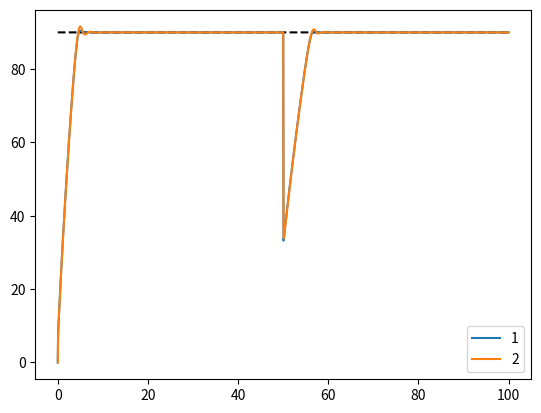

Write Python code to recreate this figure.
#!/usr/bin/python3
import math
import numpy as np
from matplotlib import pyplot as plt

g = 9.81
Time_length = 100.
Update_interval = 0.001
Start = 0.
Goal = 90.
Ball_weight = 0.5
Arm_length = 0.3

class PID:
    P_list = [0.]
    I_list = [0.]
    D_list = [0.]
    output_list = [0.]
    def __init__(self, Kp, Ki, Kd, Time_length=10., start=0., goal=90., Update_interval=0.001):
        self.Kp = Kp
        self.Ki = Ki
        self.Kd = Kd
        self.Time_length = Time_length
        self.start = start
        self.goal = goal
        self.Update_interval = Update_interval
        self.P_component = 0.
        self.I_component = 0.
        self.D_component = 0.

    def controller(self, current_data, pre_data=0):
        self.P_component = self.Kp * (self.goal - current_data)
        self.I_component += self.Ki * (self.goal - current_data)
        self.D_component = self.Kd * (current_data - pre_data)
        m = self.P_component + self.I_component + self.D_component
        self.P_list.append(self.P_component)
        self.I_list.append(self.I_component)
        self.D_list.append(self.D_component)
        self.output_list.append(m)
        return m

def Ball_vertical_component(theta_current):
    return Ball_weight * g * Arm_length * math.sin(math.radians(theta_current % 360))

pid1 = PID(0.002, 0.000009, 0.5, Time_length, Start, Goal, Update_interval)
pid2 = PID(0.002, 0.000009, 0., Time_length, Start, Goal, Update_interval)

time_list = np.linspace(0, Time_length, int(Time_length/Update_interval))
goal_list = [Goal for i in time_list]

theta_list_1 = [0.]
theta_list_2 = [0.]
for i in range(len(time_list)-1):
    try:
        m1 = pid1.controller(theta_list_1[-1], theta_list_1[-2])
        m2 = pid2.controller(theta_list_2[-1], theta_list_2[-2])
    except:
        m1 = pid1.controller(theta_list_1[-1])
        m2 = pid2.controller(theta_list_2[-1])
    output1 = m1 - Ball_vertical_component(theta_list_1[-1])
    output2 = m2 - Ball_vertical_component(theta_list_2[-1])
    theta_list_1.append(theta_list_1[-1] + output1)
    theta_list_2.append(theta_list_2[-1] + output2)
    #time_lengthの半分の時間が経過したときボールの重さを2倍にする
    if i == int(len(time_list)/2):
        Ball_weight *= 2

plt.plot(time_list, goal_list, '--', color='k')
plt.plot(time_list, theta_list_1, label='1')
plt.plot(time_list, theta_list_2, label='2')

plt.legend()
plt.show()
